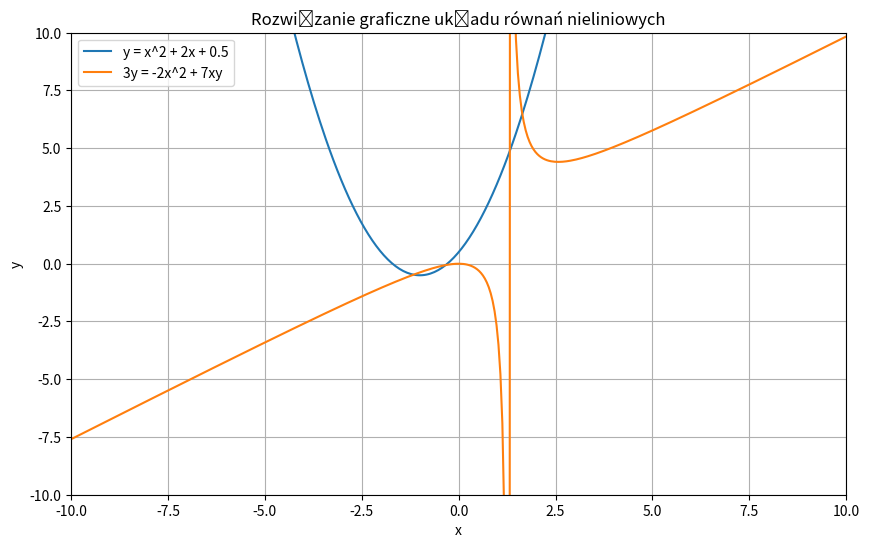

Here is the Python script that generated this plot:
import numpy as np
import matplotlib.pyplot as plt
from scipy.optimize import fsolve, bisect
from scipy.optimize import newton

def f1(x):
    return x ** 2 + 2 * x + 0.5

def f2(x):
    return (-2 * x ** 2) / (3 - (7 * x / 3))

x_values = np.linspace(-10, 10, 400)

# ustalamy zakres x
y1_values = f1(x_values)
y2_values = f2(x_values)

plt.figure(figsize=(10, 6))
plt.plot(x_values, y1_values, label='y = x^2 + 2x + 0.5')
plt.plot(x_values, y2_values, label='3y = -2x^2 + 7xy')

plt.xlim(-10, 10)
plt.ylim(-10, 10)
plt.title('Rozwiązanie graficzne układu równań nieliniowych')
plt.xlabel('x')
plt.ylabel('y')
plt.legend()
plt.grid(True)
plt.show()

# Znajdujemy przybliżenia
# Na podstawie wykresu widzimy, że istnieją trzy punkty przecięcia, które są przybliżonymi rozwiązaniami
# Możemy wykorzystać funkcję fsolve z pakietu scipy do znalezienia dokładniejszych wartości pierwiastków

# Definiujemy funkcję układu równań
def equations(xy):
    x, y = xy
    eq1 = x ** 2 + 2 * x + 0.5 - y
    eq2 = 3 * y + 2 * x ** 2 - 7 * x * y
    return [eq1, eq2]


# Przybliżone wartości punktów przecięcia na osi x
x_guesses = [-5, 0, 5]

# Znajdujemy rozwiązania numeryczne dla każdej przybliżonej wartości punktu przecięcia
solutions = []
for x_guess in x_guesses:
    y_guess = f1(x_guess)  # Przybliżona wartość punktu przecięcia na osi y
    x_root, y_root = fsolve(equations, [x_guess, y_guess])
    solutions.append((x_root, y_root))

# Wyświetlamy przybliżone wartości pierwiastków
print("Liczba pierwiastków:", len(solutions))
print("Przybliżone wartości pierwiastków:")
for i, (x, y) in enumerate(solutions):
    print(f"Punkt {i + 1}: x = {x}, y = {y}")

# #--------------------------------------------podpunkt drugi-----------------------------------------------------------------

def f1(x):
    return x ** 2 + 2 * x + 0.5

def f2(x, y):
    return 2 * x ** 2 + 7 * x * y / 3

# Metoda iteracyjnego podstawiania
def iterative_substitution(f, initial_guess, tolerance=1e-6, max_iterations=1000):
    def iteration_step(x):
        return f(x)

    x = initial_guess
    for _ in range(max_iterations):
        try:
            x_next = iteration_step(x)
        except OverflowError:
            return None  # If result becomes too large, return None
        if abs(x_next - x) < tolerance:
            return x_next
        x = x_next
    return None  # Jeśli nie osiągnięto zbieżności


# Metoda bisekcji
def equation_to_solve(x, y):
    return x ** 2 + 2 * x + 0.5 - f2(x, y)


# Przybliżone rozwiązanie za pomocą metody iteracyjnego podstawiania
initial_guess = 0.5  # Changed initial guess
solution_iterative = iterative_substitution(f1, initial_guess)


if solution_iterative is not None:
    y_solution_iterative = f1(solution_iterative)
    print("Rozwiązanie za pomocą metody iteracyjnego podstawiania:")
    print("x =", solution_iterative)
    print("y =", y_solution_iterative)
else:
    print("Metoda iteracyjnego podstawiania nie znalazła rozwiązania.")

# Przybliżone rozwiązanie za pomocą metody bisekcji
solution_bisection = bisect(equation_to_solve, -10, 0, args=(0,))

if solution_bisection is not None:
    y_solution_bisection = f1(solution_bisection)
    print("\nRozwiązanie za pomocą metody bisekcji:")
    print("x =", solution_bisection)
    print("y =", y_solution_bisection)
else:
    print("Metoda bisekcji nie znalazła rozwiązania.")

#------------------------------------------------podpunkt trzeci-------------------------------------------------------
from scipy.optimize import newton

# Definiujemy funkcje
def f1(x):
    return x**2 + 2*x + 0.5

def f2(x, y):
    return 2*x**2 + 7*x*y/3

# Rozwiązanie za pomocą scipy.optimize.newton
solution_newton_f1 = newton(f1, x0=0)
print("Rozwiązanie za pomocą scipy.optimize.newton dla równania f1:")
print("x =", solution_newton_f1)
print("y =", f1(solution_newton_f1))

def f2_x_derivative(x, y):
    return 4*x - (7*y)/3

def newton_raphson_method(f, f_derivative, x0, y0, tolerance=1e-6, max_iterations=1000):
    x = x0
    for _ in range(max_iterations):
        y = f(x)
        x_next = x - f(x)/f_derivative(x, y)
        if abs(x_next - x) < tolerance:
            return x_next
        x = x_next
    return None  # Jeśli nie osiągnięto zbieżności

# Rozwiązanie za pomocą zaimplementowanej metody Newtona-Raphsona
initial_guess = 0  # Zmieniamy punkt startowy
solution_newton_raphson = newton_raphson_method(f1, f2_x_derivative, initial_guess, 0, max_iterations=10000)

if solution_newton_raphson is not None:
    print("\nRozwiązanie za pomocą zaimplementowanej metody Newtona-Raphsona dla równania f1:")
    print("x =", solution_newton_raphson)
    print("y =", f1(solution_newton_raphson))
else:
    print("\nMetoda Newtona-Raphsona nie znalazła rozwiązania dla danego punktu startowego.")

